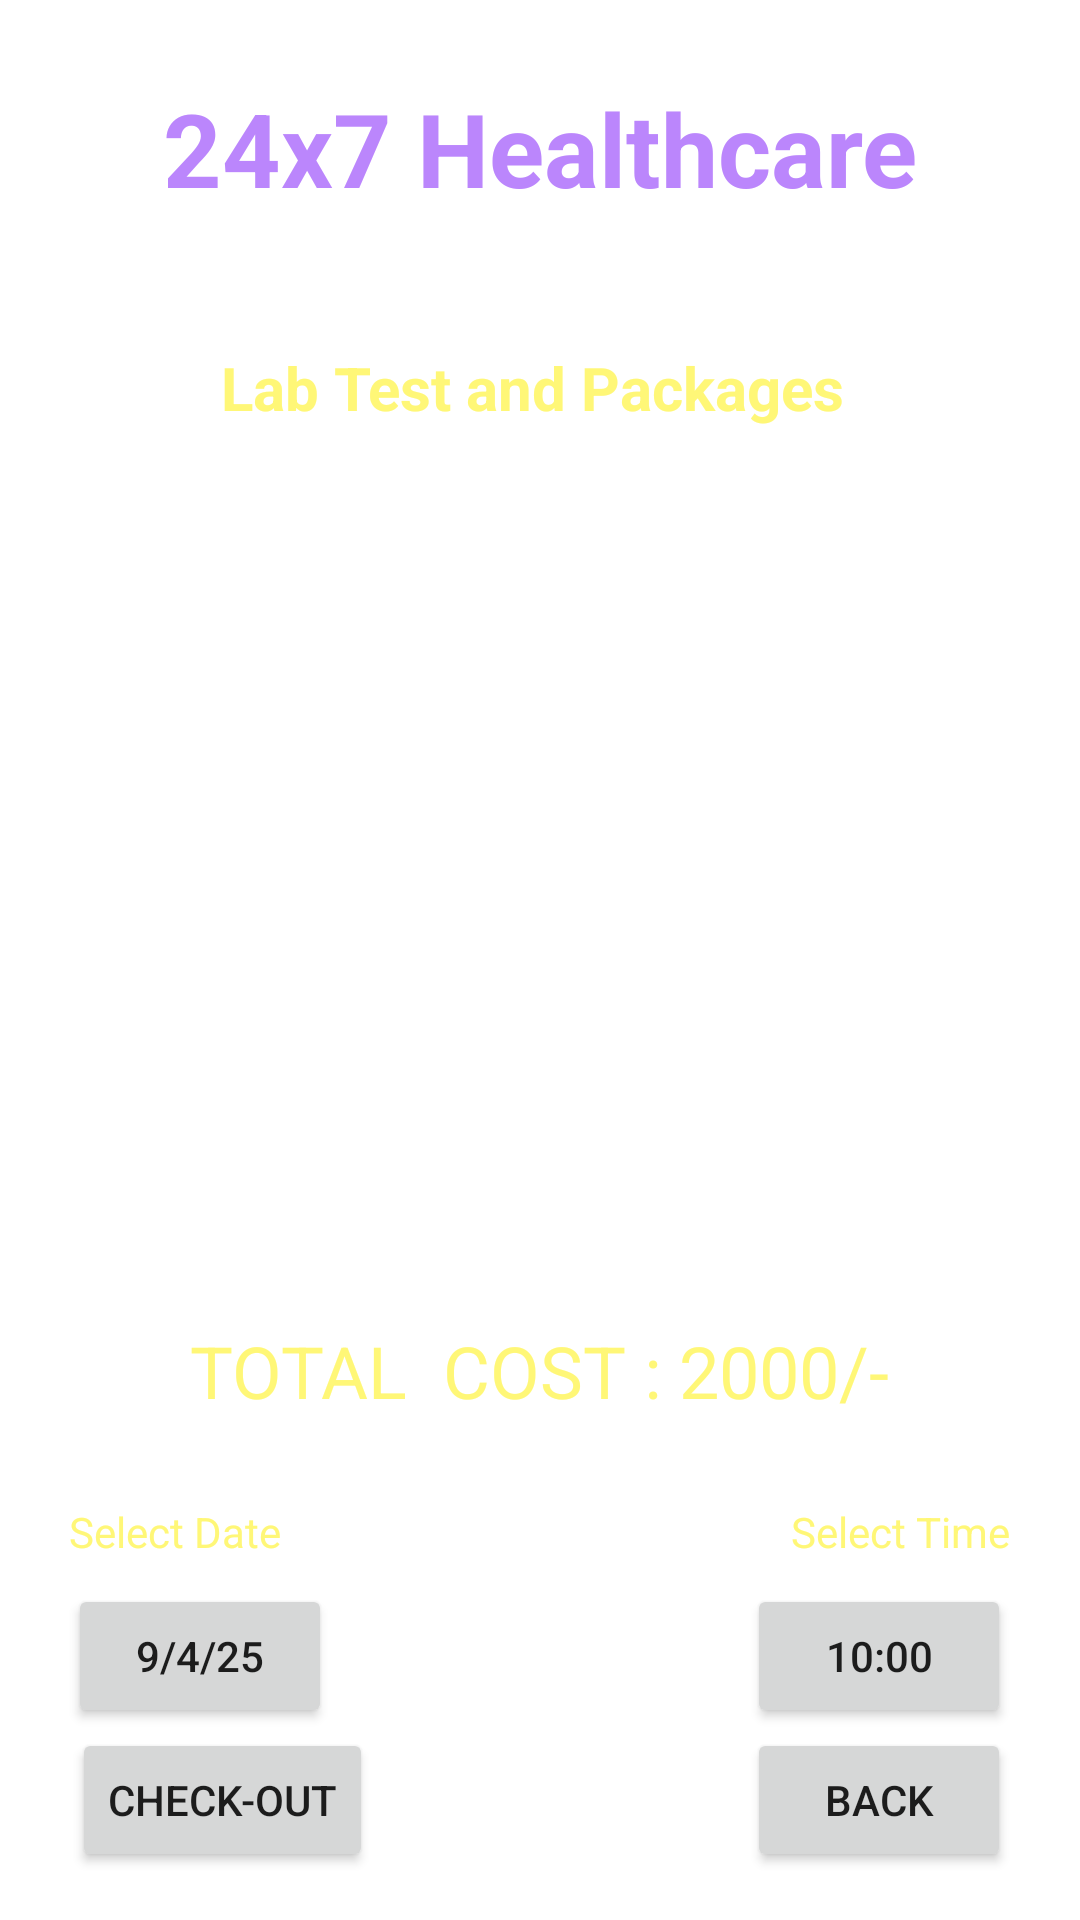

Here is an Android app screen rendered from its layout file. Give the layout XML and the strings, colors and styles it references.
<!-- AndroidManifest.xml: application theme Theme._24x7Healthcare -->
<!-- res/layout/activity_cart_lab.xml -->
<?xml version="1.0" encoding="utf-8"?>
<androidx.constraintlayout.widget.ConstraintLayout xmlns:android="http://schemas.android.com/apk/res/android"
    xmlns:app="http://schemas.android.com/apk/res-auto"
    xmlns:tools="http://schemas.android.com/tools"
    android:layout_width="match_parent"
    android:layout_height="match_parent"
    android:background="@drawable/background"
    tools:context=".CartLabActivity">

    <TextView
        android:id="@+id/textViewLTName"
        android:layout_width="wrap_content"
        android:layout_height="wrap_content"
        android:text="24x7 Healthcare"
        android:textColor="@color/purple_200"
        android:textSize="34sp"
        android:textStyle="bold"
        app:layout_constraintBottom_toBottomOf="parent"
        app:layout_constraintEnd_toEndOf="parent"
        app:layout_constraintStart_toStartOf="parent"
        app:layout_constraintTop_toTopOf="parent"
        app:layout_constraintVertical_bias="0.045" />

    <TextView
        android:id="@+id/textViewLTTitle"
        android:layout_width="wrap_content"
        android:layout_height="wrap_content"
        android:text="Deliver location : Delhi"
        android:textColor="@color/colorWhite"
        android:textSize="16sp"
        android:textStyle="bold"
        app:layout_constraintBottom_toBottomOf="parent"
        app:layout_constraintEnd_toEndOf="parent"
        app:layout_constraintHorizontal_bias="0.498"
        app:layout_constraintStart_toStartOf="parent"
        app:layout_constraintTop_toBottomOf="@id/textViewLTName"
        app:layout_constraintVertical_bias="0.023" />

    <TextView
        android:id="@+id/textViewBMCartTitle"
        android:layout_width="wrap_content"
        android:layout_height="wrap_content"
        android:text="Lab Test and Packages "
        android:textColor="@color/yellowLight"
        android:textSize="20sp"
        android:textStyle="bold"
        app:layout_constraintBottom_toBottomOf="parent"
        app:layout_constraintEnd_toEndOf="parent"
        app:layout_constraintStart_toStartOf="parent"
        app:layout_constraintTop_toBottomOf="@id/textViewLTName"
        app:layout_constraintVertical_bias="0.081" />

    <ListView
        android:id="@+id/listViewBMCart"
        android:layout_width="0dp"
        android:layout_height="0dp"
        android:layout_marginTop="16dp"
        android:layout_marginBottom="16dp"
        app:layout_constraintTop_toBottomOf="@id/textViewBMCartTitle"
        app:layout_constraintBottom_toTopOf="@id/textViewBMCartTotalCost"
        app:layout_constraintStart_toStartOf="parent"
        app:layout_constraintEnd_toEndOf="parent" />


    <Button
        android:id="@+id/buttonBMCartCheckout"
        android:layout_width="wrap_content"
        android:layout_height="wrap_content"
        android:layout_marginBottom="16dp"
        android:text="CHECK-OUT"
        app:flow_verticalBias="0.69"
        app:layout_constraintBottom_toBottomOf="parent"
        app:layout_constraintEnd_toEndOf="parent"
        app:layout_constraintHorizontal_bias="0.092"
        app:layout_constraintStart_toStartOf="parent"
        app:layout_constraintTop_toBottomOf="@+id/buttonBMCartDate"
        app:layout_constraintVertical_bias="1.0" />

    <Button
        android:id="@+id/buttonBMCartBack"
        android:layout_width="wrap_content"
        android:layout_height="wrap_content"
        android:layout_marginBottom="16dp"
        android:text="BACK"
        app:flow_verticalBias="0.69"
        app:layout_constraintBottom_toBottomOf="parent"
        app:layout_constraintEnd_toEndOf="parent"
        app:layout_constraintHorizontal_bias="0.916"
        app:layout_constraintStart_toStartOf="parent"
        app:layout_constraintTop_toBottomOf="@+id/buttonCartTime" />

    <TextView
        android:id="@+id/textView3"
        android:layout_width="wrap_content"
        android:layout_height="wrap_content"
        android:layout_marginTop="28dp"
        android:text="Select Date"
        android:textColor="@color/yellowLight"
        app:layout_constraintEnd_toEndOf="parent"
        app:layout_constraintHorizontal_bias="0.079"
        app:layout_constraintStart_toStartOf="parent"
        app:layout_constraintTop_toBottomOf="@+id/textViewBMCartTotalCost" />

    <Button
        android:id="@+id/buttonBMCartDate"
        android:layout_width="wrap_content"
        android:layout_height="wrap_content"
        android:layout_marginTop="8dp"
        android:text="9/4/25"
        app:layout_constraintEnd_toEndOf="parent"
        app:layout_constraintHorizontal_bias="0.083"
        app:layout_constraintStart_toStartOf="parent"
        app:layout_constraintTop_toBottomOf="@+id/textView3" />

    <TextView
        android:id="@+id/textView4"
        android:layout_width="wrap_content"
        android:layout_height="wrap_content"
        android:layout_marginTop="28dp"
        android:text="Select Time"
        android:textColor="@color/yellowLight"
        app:layout_constraintEnd_toEndOf="parent"
        app:layout_constraintHorizontal_bias="0.919"
        app:layout_constraintStart_toStartOf="parent"
        app:layout_constraintTop_toBottomOf="@+id/textViewBMCartTotalCost" />

    <Button
        android:id="@+id/buttonCartTime"
        android:layout_width="wrap_content"
        android:layout_height="wrap_content"
        android:layout_marginTop="8dp"
        android:text="10:00"
        app:layout_constraintEnd_toEndOf="parent"
        app:layout_constraintHorizontal_bias="0.916"
        app:layout_constraintStart_toStartOf="parent"
        app:layout_constraintTop_toBottomOf="@+id/textView4" />

    <TextView
        android:id="@+id/textViewBMCartTotalCost"
        android:layout_width="wrap_content"
        android:layout_height="wrap_content"
        android:layout_marginTop="28dp"
        android:text="TOTAL  COST : 2000/-"
        android:textColor="@color/yellowLight"
        android:textSize="24sp"
        app:layout_constraintEnd_toEndOf="parent"
        app:layout_constraintStart_toStartOf="parent"
        app:layout_constraintTop_toBottomOf="@+id/listViewBMCart" />


</androidx.constraintlayout.widget.ConstraintLayout>
<!-- resources referenced by this layout -->
<resources>
  <color name="colorWhite">#FFFFFF</color>
  <color name="purple_200">#FFBB86FC</color>
  <color name="yellowLight">#FFF777</color>
  <style name="Theme._24x7Healthcare" parent="Base.Theme._24x7Healthcare" />
  <style name="Base.Theme._24x7Healthcare" parent="Theme.MaterialComponents.DayNight.NoActionBar">
          
          <item name="colorPrimary">@color/red_500</item>
          <item name="colorPrimaryVariant">@color/red_700</item>
          <item name="colorOnPrimary">@color/white</item>
  
          
          <item name="colorSecondary">@color/teal_200</item>
          <item name="colorSecondaryVariant">@color/teal_700</item>
          <item name="colorOnSecondary">@color/black</item>
          
          <item name="android:statusBarColor" tools:targetApi="l">?attr/colorPrimaryVariant</item>
      </style>
  <color name="red_500">#F44336</color>
  <color name="red_700">#D32F2F</color>
  <color name="white">#FFFFFFFF</color>
  <color name="teal_200">#FF03DAC5</color>
  <color name="teal_700">#FF018786</color>
  <color name="black">#FF000000</color>
</resources>
